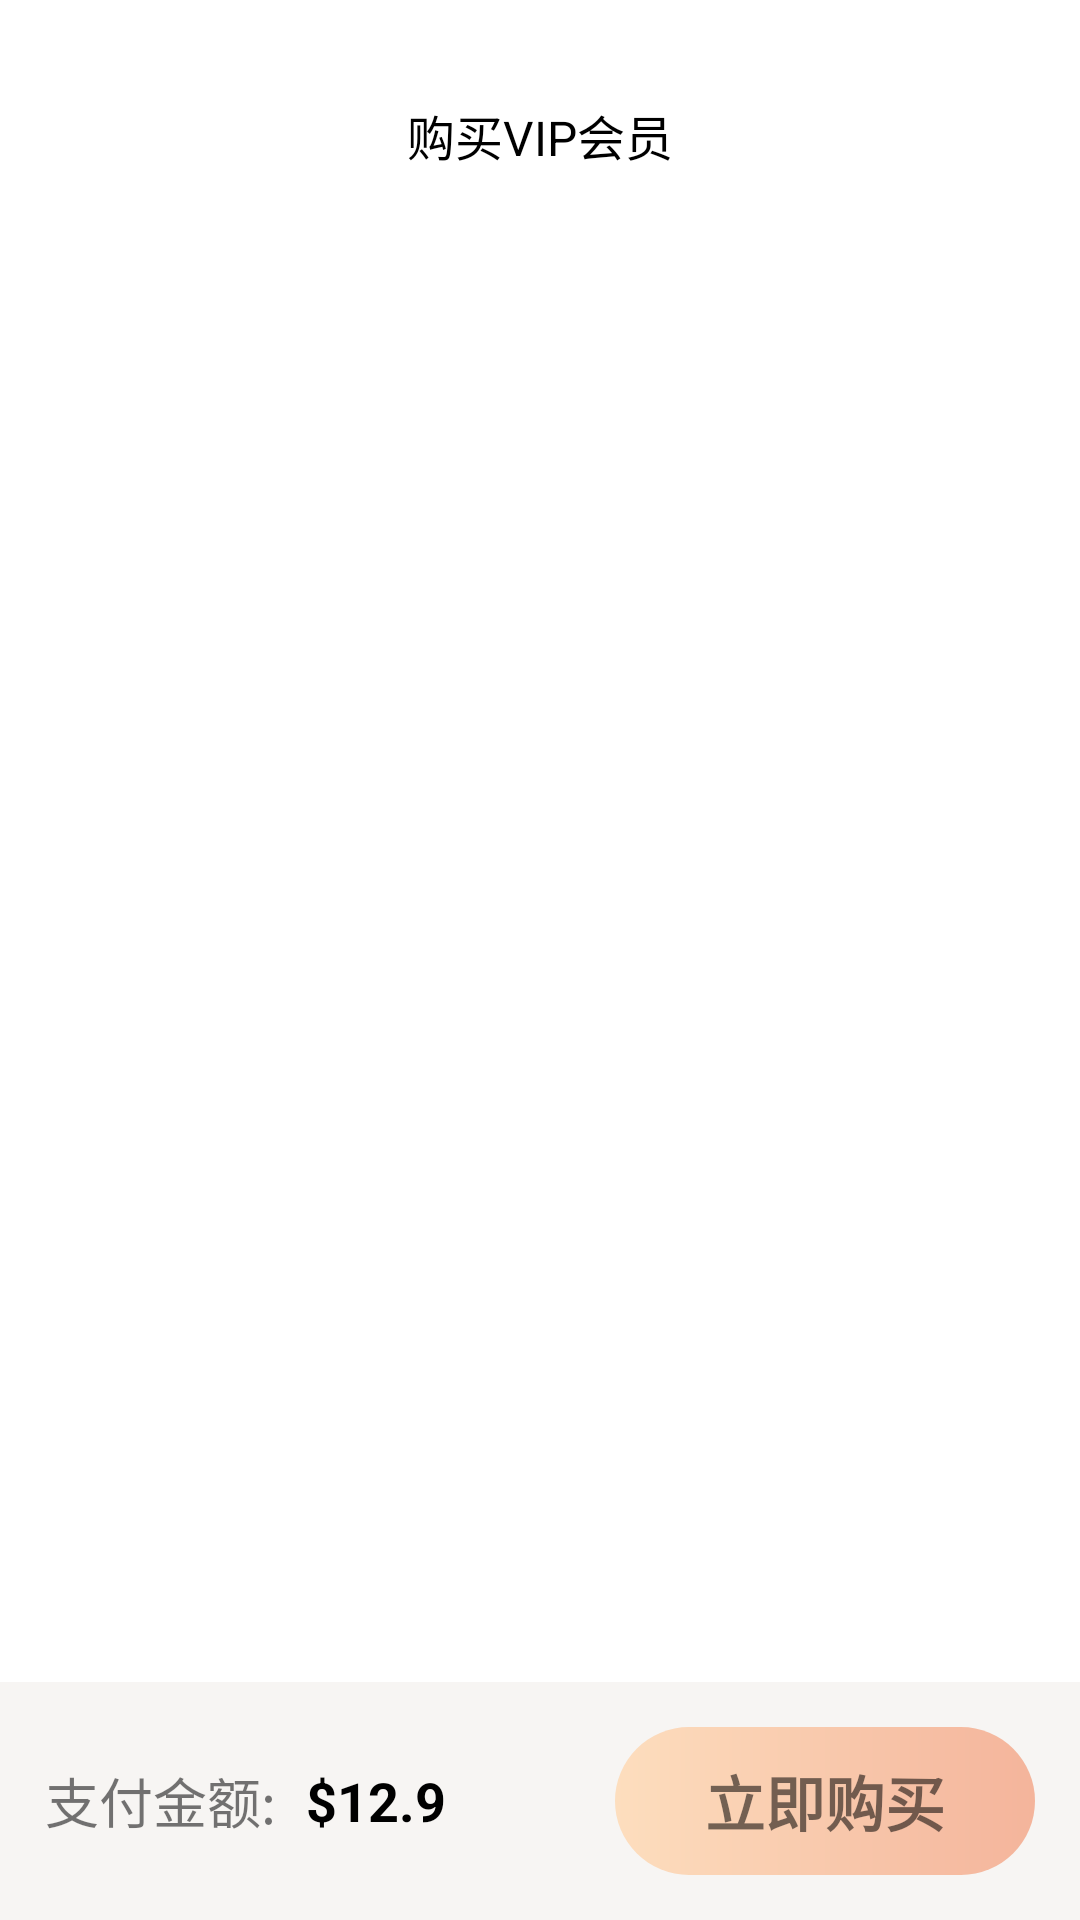

Here is an Android app screen rendered from its layout file. Give the layout XML and the strings, colors and styles it references.
<!-- AndroidManifest.xml: application theme Theme.MyApplication -->
<!-- res/layout/activity_member_pay.xml -->
<?xml version="1.0" encoding="utf-8"?>
<androidx.constraintlayout.widget.ConstraintLayout xmlns:android="http://schemas.android.com/apk/res/android"
    xmlns:app="http://schemas.android.com/apk/res-auto"
    android:layout_width="match_parent"
    android:layout_height="match_parent"
    android:background="@color/white">

    <androidx.constraintlayout.widget.ConstraintLayout
        android:id="@+id/to_cl"
        android:layout_width="match_parent"
        android:layout_height="wrap_content"
        android:background="@color/white"
        android:paddingTop="20dp"
        app:layout_constraintTop_toTopOf="parent">

        <FrameLayout
            android:id="@+id/back_fl"
            android:layout_width="wrap_content"
            android:layout_height="wrap_content"
            android:padding="10dp"
            app:layout_constraintStart_toStartOf="parent"
            app:layout_constraintTop_toTopOf="parent">

            <View
                android:layout_width="30dp"
                android:layout_height="30dp"
                android:background="@mipmap/iv_back" />
        </FrameLayout>

        <TextView
            android:id="@+id/title_tv"
            android:layout_width="wrap_content"
            android:layout_height="wrap_content"
            android:text="购买VIP会员"
            android:textColor="@color/black"
            android:textSize="16dp"
            app:layout_constraintBottom_toBottomOf="@id/back_fl"
            app:layout_constraintEnd_toEndOf="parent"
            app:layout_constraintStart_toStartOf="parent"
            app:layout_constraintTop_toTopOf="@id/back_fl" />

    </androidx.constraintlayout.widget.ConstraintLayout>
    <androidx.recyclerview.widget.RecyclerView
        android:layout_marginTop="20dp"
        android:id="@+id/pay_recycler"
        android:layout_width="match_parent"
        android:layout_height="0dp"
        app:layout_constraintBottom_toTopOf="@id/pay_rl"
        app:layout_constraintTop_toBottomOf="@id/to_cl" />

    <RelativeLayout
        android:background="#f7f5f3"
        android:id="@+id/pay_rl"
        android:layout_width="match_parent"
        android:layout_height="wrap_content"
        android:paddingStart="15dp"
        android:paddingTop="15dp"
        android:paddingEnd="15dp"
        android:paddingBottom="15dp"
        app:layout_constraintBottom_toBottomOf="parent">

        <TextView
            android:layout_centerVertical="true"
            android:id="@+id/pay_title"
            android:textSize="18dp"
            android:text="支付金额:"
            android:layout_width="wrap_content"
            android:layout_height="wrap_content" />
        <TextView
            android:layout_toEndOf="@id/pay_title"
            android:layout_marginStart="10dp"
            android:layout_centerVertical="true"
            android:textStyle="bold"
            android:textColor="@color/black"
            android:id="@+id/pay_num"
            android:textSize="18dp"
            android:text="$12.9"
            android:layout_width="wrap_content"
            android:layout_height="wrap_content" />
        <TextView
            android:id="@+id/pay_now"
            android:textStyle="bold"
            android:background="@drawable/shape_pay_little_back"
            android:layout_alignParentEnd="true"
            android:text="立即购买"
            android:textSize="20dp"
            android:paddingBottom="10dp"
            android:paddingTop="10dp"
            android:paddingEnd="30dp"
            android:paddingStart="30dp"
            android:layout_width="wrap_content"
            android:layout_height="wrap_content"/>
    </RelativeLayout>
    <ProgressBar
        android:visibility="gone"
        android:id="@+id/loadingView"
        app:layout_constraintEnd_toEndOf="parent"
        app:layout_constraintStart_toStartOf="parent"
        app:layout_constraintBottom_toBottomOf="parent"
        app:layout_constraintTop_toTopOf="parent"
        android:layout_width="40dp"
        android:layout_height="40dp" />

</androidx.constraintlayout.widget.ConstraintLayout>
<!-- resources referenced by this layout -->
<resources>
  <color name="black">#FF000000</color>
  <color name="white">#FFFFFFFF</color>
  <!-- drawable shape_pay_little_back (drawable) -->
  <?xml version="1.0" encoding="utf-8"?>
  <shape xmlns:android="http://schemas.android.com/apk/res/android">
  <corners android:radius="50dp"/>
     <gradient android:startColor="#fddebe" android:endColor="#f4b49b"/>
  </shape>
  <style name="Theme.MyApplication" parent="Theme.MaterialComponents.DayNight.DarkActionBar">
          
          <item name="colorPrimary">@color/purple_500</item>
          <item name="colorPrimaryVariant">@color/purple_700</item>
          <item name="colorOnPrimary">@color/white</item>
          
          <item name="colorSecondary">@color/teal_200</item>
          <item name="colorSecondaryVariant">@color/teal_700</item>
          <item name="colorOnSecondary">@color/black</item>
          
          <item name="android:statusBarColor">@android:color/transparent</item>
          
      </style>
  <color name="purple_500">#FF6200EE</color>
  <color name="purple_700">#FF3700B3</color>
  <color name="teal_200">#FF03DAC5</color>
  <color name="teal_700">#FF018786</color>
</resources>
